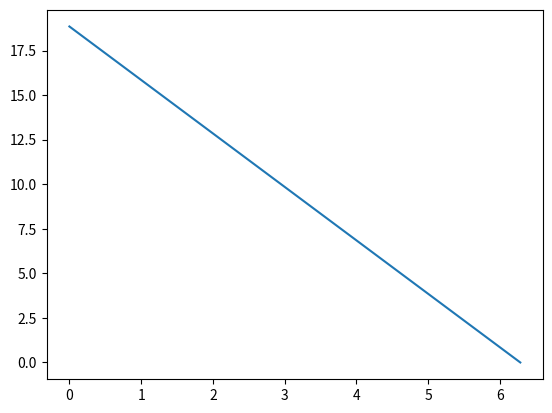

This figure's Python source:
import numpy as np
from matplotlib import pyplot as plt
import matplotlib.animation as animation

# Parameters of equation
a = 1.5
l = 2 * np.pi
T = 2
# Steps
N = 50
M = 10 + 2 * pow(N, 2)
x = np.linspace(0, l, N)
t = np.linspace(0, T, M)
h = x[1]
tau = t[1]
# Condition of stability
print(tau <= pow(h, 2) / (2 * pow(a, 2)))
# Temperature
u = []
# Initial condition
u.append([3 * (l - i) for i in x])


# Function
def f(x, t):
    return t * np.sin(x)


'''Explicit method'''
for j in range(M - 1):
    x_array = [0] * N
    for i in range(1, N - 1):
        x_array[i] = u[j][i] + (tau * a ** 2) / pow(h, 2) * (u[j][i + 1] - 2 * u[j][i] + u[j][i - 1]) + tau * f(x[i],
                                                                                                                t[j])
    x_array[0] = x_array[1]
    x_array[N - 1] = x_array[N - 2]
    u.append(x_array)

fig, ax = plt.subplots()

line, = ax.plot(x, u[0])


def animate(i):
    line.set_ydata(u[i])  # update the data
    return line,


ani = animation.FuncAnimation(fig, animate, interval=1, frames=M, repeat=False)

plt.show()